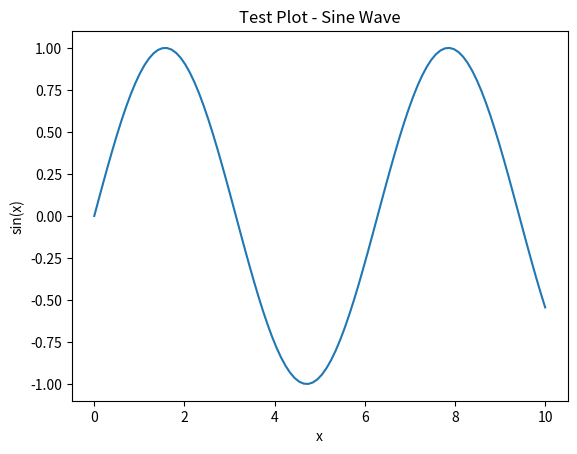

Python code for this plot:
import numpy as np
import matplotlib.pyplot as plt

print("Setup successful! Quantum Tunneling project shuru karte hain.")

x = np.linspace(0, 10, 100)
y = np.sin(x)

plt.plot(x, y)
plt.title("Test Plot - Sine Wave")
plt.xlabel("x")
plt.ylabel("sin(x)")
plt.show()
